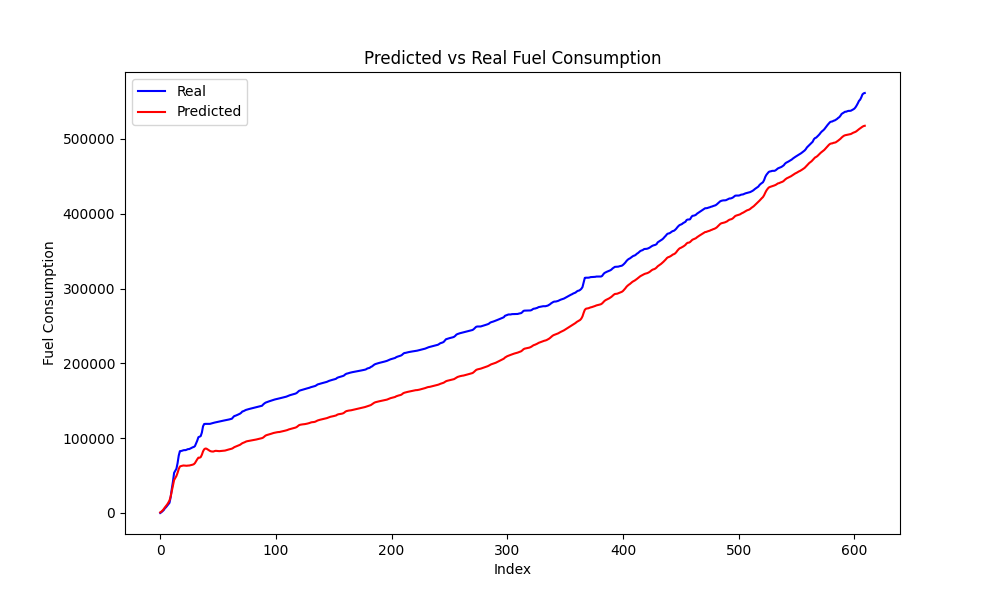

Values plotted in this chart, from the file beside it:
Speed, Actual, Predicted, Predicted_Diff, Actual_Diff
61, 1025, 1876, 1034, 1025
62, 2392, 3399, 1524, 1367
63, 3854, 5191, 1791, 1462
65, 6203, 7410, 2219, 2349
66, 7694, 9369, 1959, 1491
67, 9603, 11352, 1983, 1908
69, 11603, 13870, 2518, 2000
70, 13594, 16709, 2839, 1991
74, 21053, 21879, 5170, 7459
80, 32166, 29323, 7444, 11112
86, 42042, 37332, 8009, 9877
91, 53697, 44047, 6714, 11654
91, 56534, 46936, 2889, 2837
92, 59172, 49524, 2588, 2638
95, 66661, 53734, 4210, 7490
99, 76714, 58776, 5043, 10052
101, 82636, 62134, 3357, 5922
99, 82868, 62756, 622, 231.5
98, 83253, 63135, 379.6, 385.8
97, 83861, 63485, 349.9, 607.5
90, 85396, 63407, 276.8, 730.5
88, 85426, 63420, 13.39, 30.5
87, 86130, 63756, 335.7, 703.2
86, 86940, 64154, 398.4, 809.8
85, 87799, 64568, 413.3, 859.2
84, 88242, 65195, 627.1, 443.5
84, 89415, 66666, 1471, 1173
86, 92900, 69357, 2691, 3484
87, 96713, 71815, 2458, 3813
89, 101364, 73969, 2154, 4651
85, 102858, 74733, 844, 879.2
87, 107544, 77882, 3148, 4687
91, 115883, 82363, 4482, 8338
92, 118940, 85144, 2781, 3057
91, 119122, 86162, 1017, 182.2
56, 120492, 82169, 1.055, 475.8
56, 120867, 82790, 620.5, 374.8
54, 121221, 83126, 336.3, 354.0
26, 122560, 82817, 160.2, 352.2
21, 122874, 83071, 253.7, 313.8
13, 123209, 83171, 99.86, 335.5
4, 123580, 83204, 33.13, 371.0
0, 123862, 83432, 228.2, 281.5
0, 124151, 83929, 497.1, 289.2
0, 124556, 84403, 473.9, 404.5
0, 124852, 84802, 399.2, 297.0
0, 125206, 85166, 363.7, 354.0
0, 125727, 85568, 401.8, 520.5
0, 126096, 86041, 473.2, 369.2
1, 127991, 86898, 857.1, 1894
4, 129572, 87981, 1083, 1581
4, 130000, 88621, 640.2, 428.0
4, 130594, 89138, 517.2, 593.5
6, 131344, 89885, 746.2, 751.0
7, 132129, 90599, 714.2, 784.5
7, 132820, 91184, 584.9, 690.8
10, 134019, 92213, 1029, 1199
13, 135708, 93355, 1142, 1689
13, 136111, 93975, 620.6, 403.0
13, 136939, 94570, 594.4, 828.0
... 536 more rows
